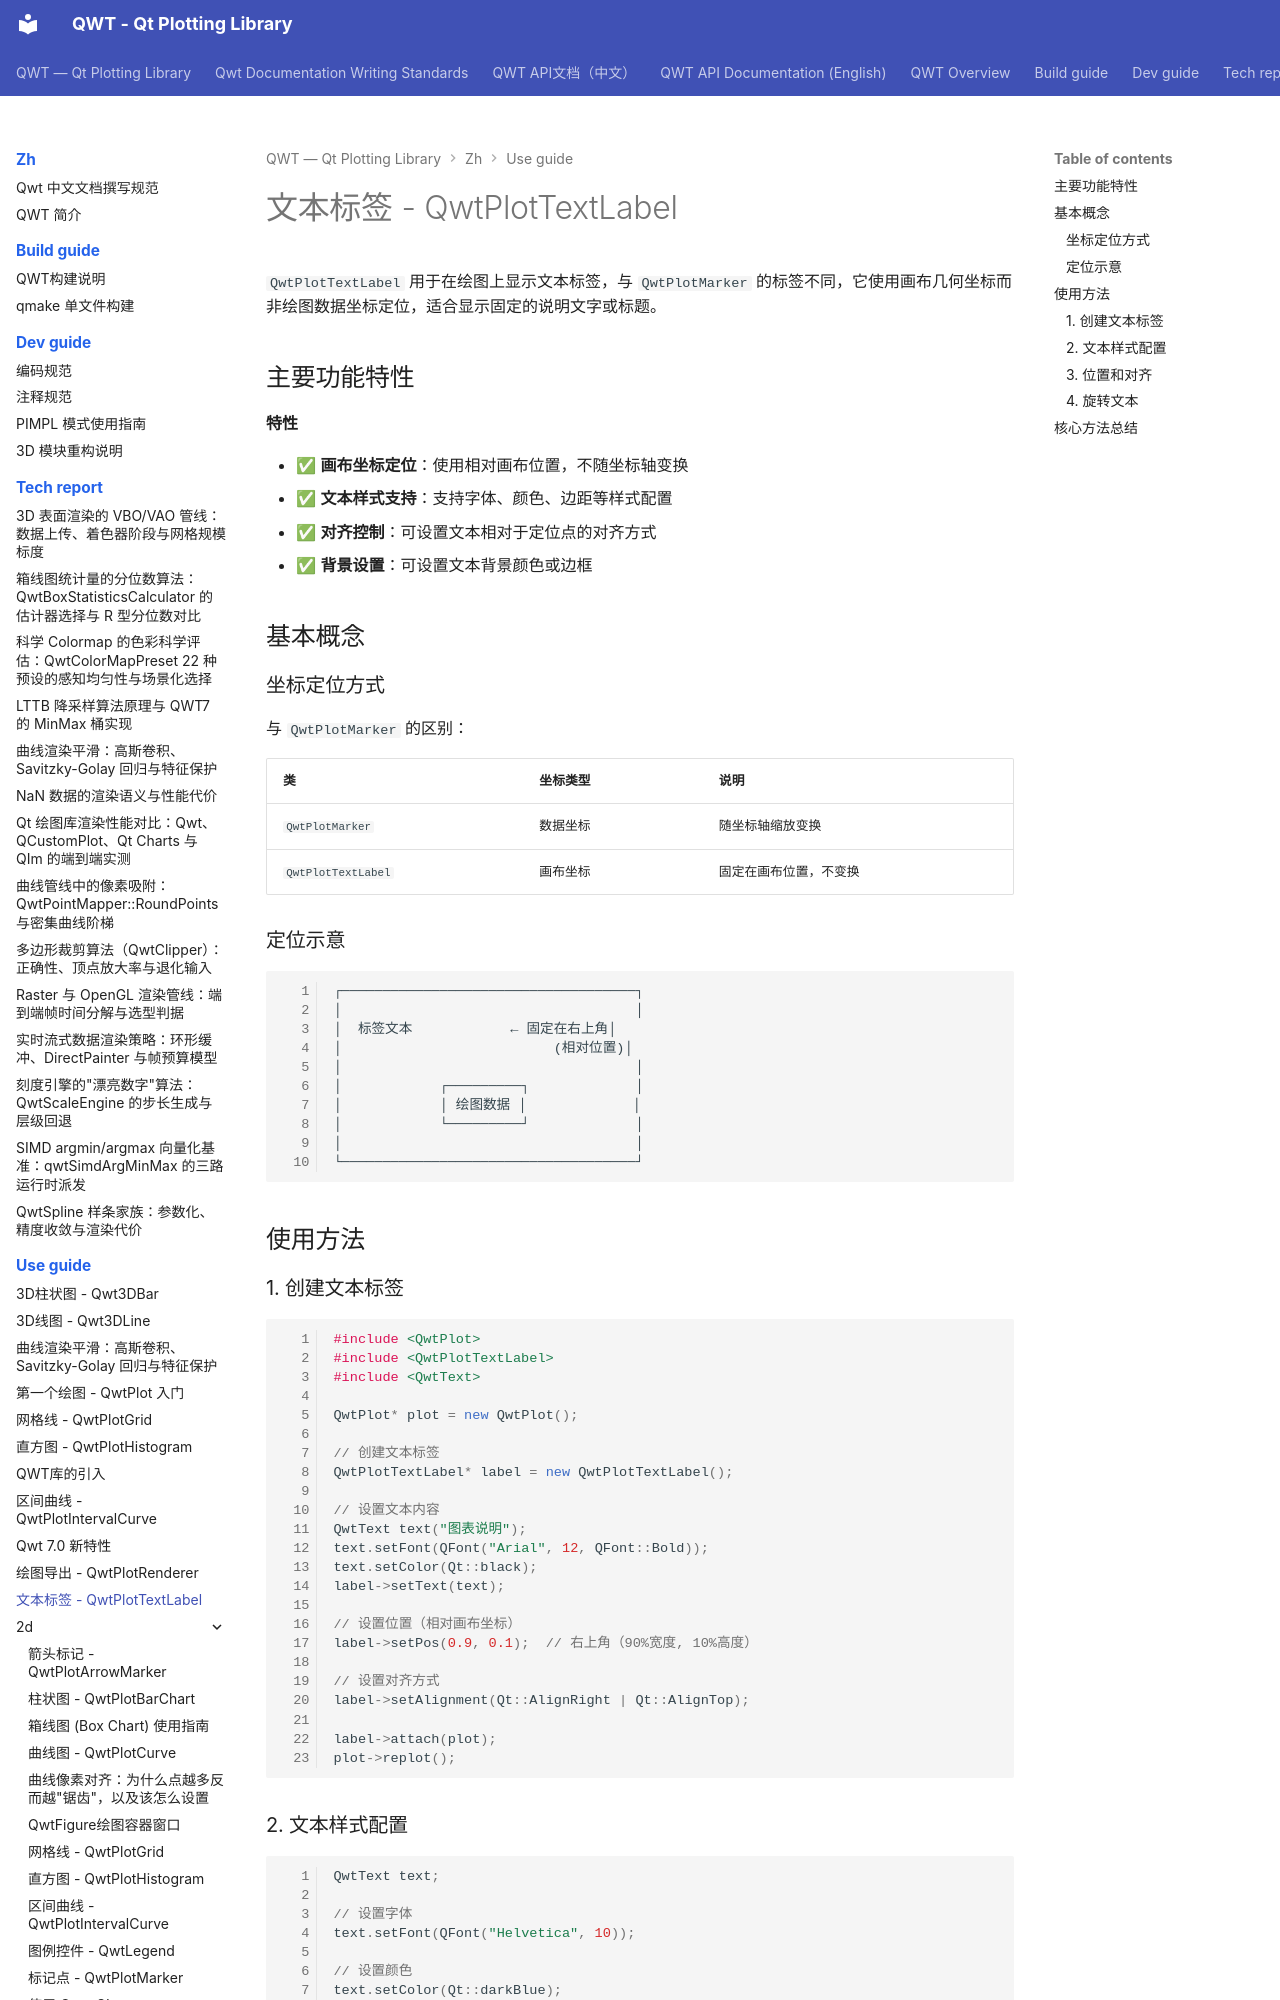

repository: czyt1988/QWT · page: zh/use-guide/textlabel/index.html · generator: mkdocs

# 文本标签 - QwtPlotTextLabel

`QwtPlotTextLabel` 用于在绘图上显示文本标签，与 `QwtPlotMarker` 的标签不同，它使用画布几何坐标而非绘图数据坐标定位，适合显示固定的说明文字或标题。

## 主要功能特性

**特性**

- ✅ **画布坐标定位**：使用相对画布位置，不随坐标轴变换
- ✅ **文本样式支持**：支持字体、颜色、边距等样式配置
- ✅ **对齐控制**：可设置文本相对于定位点的对齐方式
- ✅ **背景设置**：可设置文本背景颜色或边框

## 基本概念

### 坐标定位方式

与 `QwtPlotMarker` 的区别：

| 类 | 坐标类型 | 说明 |
|------|----------|------|
| `QwtPlotMarker` | 数据坐标 | 随坐标轴缩放变换 |
| `QwtPlotTextLabel` | 画布坐标 | 固定在画布位置，不变换 |

### 定位示意

```text
┌────────────────────────────────────┐
│                                    │
│  标签文本            ← 固定在右上角│
│                          (相对位置)│
│                                    │
│            ┌─────────┐             │
│            │ 绘图数据 │             │
│            └─────────┘             │
│                                    │
└────────────────────────────────────┘
```

## 使用方法
